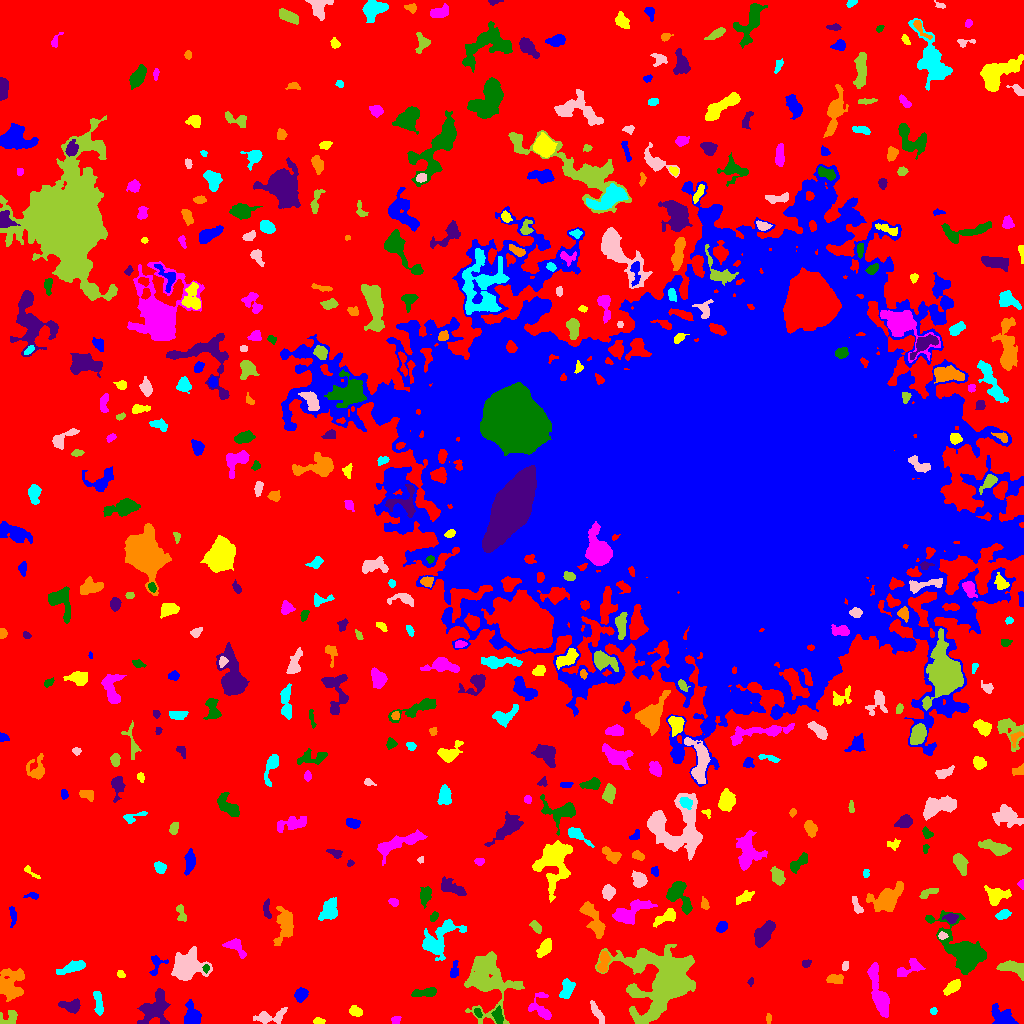

The data file committed next to this chart (first rows):
ID, X, Y, A, B, theta, total_flux, mu_max, mu_median, mu_mean, R_fwhm, R_e, R10, R90, x_start, x_end, y_start, y_end, area, greylevel
0, 489.7, 507.5, 319, 301, -1.491, 2318288, 17.0, 3.0, 3.231, 63.13, 238.2, 91.86, 375.9, 0, 1023, 0, 1023, 717492, 3.231
1, 192.4, 7.4, 5.443, 3.648, -1.383, 2028, 16.0, 6.0, 6.922, 6.206, 5.109, 2.034, 8.117, 184, 201, 0, 24, 293, 12.92
2, 318.6, 2.226, 2.663, 1.57, -0.07602, 221.0, 6.0, 3.0, 3.113, 3.656, 2.646, 1.128, 3.989, 313, 325, 0, 6, 71, 10.11
3, 395.6, 3.165, 2.305, 1.9, 0.5103, 248.0, 6.0, 4.0, 3.493, 4.107, 2.706, 1.128, 4.029, 391, 401, 0, 7, 71, 10.49
4, 478.0, 10.81, 2.168, 1.359, -1.078, 111.0, 5.0, 2.0, 1.708, 2.523, 2.185, 0.7979, 3.432, 474, 482, 6, 15, 65, 12.71
5, 71.5, 17.4, 5.176, 2.928, -0.07603, 934.0, 9.0, 4.0, 4.344, 5.232, 4.549, 1.784, 7.203, 58, 80, 10, 25, 215, 10.34
6, 768.7, 4.75, 2.4, 1.21, -1.562, 84.0, 4.0, 1.0, 1.556, 2.646, 1.954, 0.7979, 3.385, 766, 771, 0, 10, 54, 8.556
7, 933.3, 12.47, 1.728, 1.643, 1.11, 100.0, 4.0, 2.0, 2.041, 3.141, 2.111, 0.7979, 3.385, 930, 937, 9, 16, 49, 9.041
8, 269.7, 6.536, 8.907, 3.196, 0.1836, 463.0, 4.0, 2.0, 1.636, 6.77, 4.886, 1.871, 7.818, 253, 287, 0, 16, 283, 8.636
9, 10.21, 5.962, 4.589, 3.645, 0.4422, 339.0, 4.0, 2.0, 1.948, 5.614, 3.989, 1.596, 6.358, 0, 17, 0, 13, 174, 8.948
10, 48.39, 8.804, 3.625, 1.497, -1.469, 138.0, 4.0, 1.0, 1.568, 3.338, 2.764, 0.9772, 4.687, 45, 52, 0, 15, 88, 8.568
11, 1003, 3.944, 5.343, 3.662, -0.5082, 3799, 57.0, 6.0, 11.48, 3.432, 4.068, 1.493, 8.019, 991, 1018, 0, 20, 331, 17.48
12, 355.6, 12.0, 3.142, 2.355, -0.3484, 466.0, 7.0, 4.0, 3.758, 4.549, 3.523, 1.382, 5.499, 349, 362, 7, 18, 124, 9.758
13, 879.2, 28.91, 14.51, 3.089, -1.305, 2895, 13.0, 4.0, 4.966, 6.84, 7.203, 2.821, 11.62, 867, 889, 6, 61, 583, 10.97
14, 498.2, 7.363, 4.129, 2.079, -1.387, 303.0, 5.0, 2.0, 2.09, 4.184, 3.568, 1.382, 5.528, 491, 503, 0, 18, 145, 12.09
15, 154.5, 16.14, 10, 6.242, 0.9886, 1616, 8.0, 3.0, 2.675, 7.399, 7.421, 2.764, 11.63, 137, 170, 0, 35, 604, 9.675
16, 12.02, 39.98, 8.325, 6.835, 1.38, 1133, 6.0, 2.0, 1.94, 7.506, 6.91, 2.646, 11.52, 0, 24, 22, 55, 584, 8.94
17, 98.32, 21.04, 6.557, 1.969, -1.423, 647.0, 7.0, 3.0, 3.536, 5.262, 4.334, 1.784, 6.699, 93, 103, 8, 32, 183, 9.536
18, 597.4, 10.07, 6.212, 1.786, -1.023, 509.0, 6.0, 3.0, 3.012, 5.836, 4.184, 1.596, 6.308, 590, 604, 0, 23, 169, 10.01
19, 487, 43.87, 15.1, 10.9, -1.346, 6504, 15.0, 4.0, 4.386, 7.939, 11.52, 4.334, 18.74, 464, 524, 0, 72, 1483, 10.39
20, 266.3, 25.4, 2.917, 1.55, 1.458, 124.0, 3.0, 2.0, 1.699, 3.742, 2.706, 1.128, 4.068, 263, 270, 19, 31, 73, 9.699
21, 300.9, 28.82, 3.204, 2.601, 1.032, 621.0, 8.0, 4.0, 3.881, 5.232, 3.742, 1.493, 5.781, 294, 308, 21, 36, 160, 10.88
22, 952.9, 36.46, 4.644, 2.248, 0.672, 556.0, 7.0, 3.0, 3.038, 4.787, 4.107, 1.596, 6.333, 943, 960, 28, 44, 183, 10.04
23, 540.7, 14.45, 7.588, 5.061, -1.071, 732.0, 7.0, 2.0, 2.542, 5.046, 4.951, 1.871, 8.019, 528, 551, 4, 31, 288, 9.542
24, 425.4, 30.9, 6.616, 2.024, 0.1045, 541.0, 6.0, 3.0, 2.789, 5.698, 4.37, 1.693, 6.84, 411, 436, 27, 36, 194, 9.789
25, 751.0, 41.54, 1.972, 1.283, 1.217, 70.0, 4.0, 1.0, 1.591, 2.585, 1.784, 0.5642, 2.985, 747, 753, 37, 46, 44, 8.591
26, 834.6, 44.52, 4.007, 2.164, 0.0201, 673.0, 11.0, 4.0, 4.578, 3.868, 3.7, 1.382, 5.89, 826, 843, 40, 49, 147, 10.58
27, 566.6, 34.24, 5.011, 2.733, 1.332, 999.0, 11.0, 4.0, 4.562, 5.078, 4.406, 1.693, 7.001, 559, 575, 25, 45, 219, 12.56
28, 186.3, 57.52, 7.296, 6.078, 0.1778, 6827, 28.0, 7.0, 9.042, 7.756, 7.399, 2.877, 12.59, 171, 212, 43, 77, 755, 15.04
29, 666, 42.34, 16.38, 14.44, 0.007451, 33096, 70.0, 6.0, 10.83, 8.612, 11.71, 4.107, 25.38, 595, 695, 0, 79, 3057, 15.83
30, 789.2, 58.87, 5.411, 3.119, 1.089, 689.0, 8.0, 2.0, 2.487, 4.787, 4.478, 1.784, 7.548, 779, 797, 46, 69, 277, 9.487
31, 454.2, 52.3, 4.245, 1.855, 1.39, 285.0, 6.0, 2.0, 2.415, 4.146, 3.141, 1.262, 5.109, 450, 458, 46, 63, 118, 10.42
32, 120.6, 49.14, 2.133, 1.609, -0.5888, 140.0, 5.0, 2.0, 2.414, 2.985, 2.394, 0.9772, 3.613, 117, 125, 46, 53, 58, 9.414
33, 909.1, 54.85, 7.951, 3.265, 0.4383, 795.0, 7.0, 3.0, 3.245, 5.642, 5.109, 1.954, 7.878, 897, 925, 47, 65, 245, 9.245
34, 205.9, 55.14, 1.859, 1.355, 1.542, 108.0, 6.0, 2.0, 2.118, 2.646, 1.954, 0.5642, 3.141, 202, 209, 50, 59, 51, 15.12
35, 806.2, 60.28, 2.425, 1.751, 0.4865, 158.0, 4.0, 2.0, 2.358, 3.909, 2.585, 0.9772, 3.989, 802, 811, 56, 64, 67, 11.36
36, 603.5, 62.03, 5.79, 2.401, 1.399, 568.0, 9.0, 3.0, 2.913, 3.338, 4.068, 1.382, 6.507, 597, 610, 51, 72, 195, 12.91
37, 73.62, 56.42, 6.769, 2.133, 0.3173, 751.0, 7.0, 2.0, 2.968, 5.47, 4.478, 1.871, 7.291, 56, 85, 49, 63, 253, 9.968
38, 845.1, 56.66, 2.319, 1.5, 1.299, 134.0, 6.0, 2.0, 2.161, 2.706, 2.326, 0.7979, 3.742, 842, 848, 53, 62, 62, 11.16
39, 1014, 55.55, 6.997, 2.778, -0.2208, 1265, 12.0, 4.0, 4.377, 5.557, 4.951, 1.954, 7.818, 996, 1023, 43, 63, 289, 11.38
40, 98.9, 61.87, 3.684, 1.956, 0.1539, 321.0, 6.0, 3.0, 2.697, 4.583, 3.338, 1.262, 5.109, 93, 108, 57, 66, 119, 9.697
41, 156.5, 59.24, 5.973, 3.622, 1.216, 253.0, 4.0, 1.0, 1.562, 4.951, 3.827, 1.382, 6.103, 149, 168, 48, 68, 162, 9.562
42, 545.1, 76.06, 4.54, 2.491, 1.019, 669.0, 8.0, 3.0, 3.279, 5.323, 4.222, 1.693, 6.652, 536, 551, 66, 85, 204, 10.28
43, 234.9, 77.22, 5.861, 3.133, -0.6116, 924.0, 12.0, 4.0, 4.258, 4.549, 4.334, 1.596, 7.024, 222, 246, 65, 85, 217, 10.26
44, 963.1, 73.01, 15.37, 7.464, -0.8776, 6331, 18.0, 4.0, 5.126, 8.176, 9.788, 3.523, 16.74, 925, 986, 49, 113, 1235, 11.13
45, 763.6, 90.07, 6.382, 3.089, 0.9444, 1813, 12.0, 5.0, 4.94, 6.887, 5.585, 2.257, 8.885, 754, 775, 76, 103, 367, 11.94
46, 284.8, 100.3, 9.318, 3.788, 1.385, 1279, 11.0, 2.0, 2.805, 4.26, 5.528, 1.954, 9.657, 273, 293, 78, 117, 456, 9.805
47, 437.8, 82.92, 11.65, 6.198, 0.7531, 2550, 11.0, 3.0, 3.783, 6.676, 7.485, 2.764, 12.72, 422, 466, 63, 104, 674, 9.783
48, 941.9, 87.97, 1.882, 1.621, 0.5054, 120.0, 6.0, 2.0, 1.875, 2.459, 2.111, 0.5642, 3.523, 938, 948, 84, 92, 64, 12.88
49, 536.2, 96.64, 3.384, 1.888, -0.8879, 248.0, 5.0, 2.0, 2.275, 3.827, 3.141, 1.128, 4.918, 529, 541, 90, 103, 109, 9.275
50, 850.9, 92.89, 2.575, 2.057, -1.151, 340.0, 8.0, 3.0, 3.208, 3.613, 2.764, 1.128, 4.583, 846, 856, 86, 98, 106, 10.21
51, 722.1, 96.72, 2.861, 2.049, 0.8783, 319.0, 6.0, 3.0, 2.823, 4.297, 3.038, 1.262, 4.787, 716, 727, 91, 102, 113, 9.823
52, 666, 106.6, 6.209, 2.574, 0.4933, 597.0, 6.0, 3.0, 2.677, 6.308, 4.652, 1.871, 7.092, 653, 675, 96, 115, 223, 10.68
53, 628.9, 111.3, 9.836, 3.814, 0.4449, 1784, 10.0, 3.0, 3.561, 7.136, 6.232, 2.459, 10.31, 612, 657, 99, 124, 501, 10.56
54, 433.8, 106.8, 2.527, 1.635, 1.116, 203.0, 5.0, 3.0, 2.819, 3.656, 2.646, 1.128, 4.029, 430, 438, 102, 112, 72, 12.82
55, 951, 105.2, 2.637, 2.253, -0.1313, 326.0, 8.0, 2.0, 2.717, 3.523, 2.877, 1.128, 4.787, 942, 958, 100, 110, 120, 12.72
56, 592.9, 104.7, 11.1, 3.424, -1.076, 1599, 10.0, 3.0, 3.771, 6.507, 6.232, 2.394, 10.12, 579, 605, 85, 122, 424, 9.771
57, 1003, 108.9, 3.379, 1.857, 0.3251, 368.0, 7.0, 3.0, 2.992, 3.613, 3.038, 1.262, 5.046, 995, 1011, 104, 114, 123, 10.99
58, 856.4, 118.2, 5.345, 1.828, -1.195, 310.0, 5.0, 2.0, 2.562, 4.297, 3.478, 1.382, 5.382, 852, 863, 110, 127, 121, 9.562
59, 181, 111.5, 4.779, 1.947, -1.317, 212.0, 4.0, 1.0, 1.683, 4.442, 3.141, 1.262, 5.202, 176, 186, 102, 119, 126, 8.683
... 439 more rows
